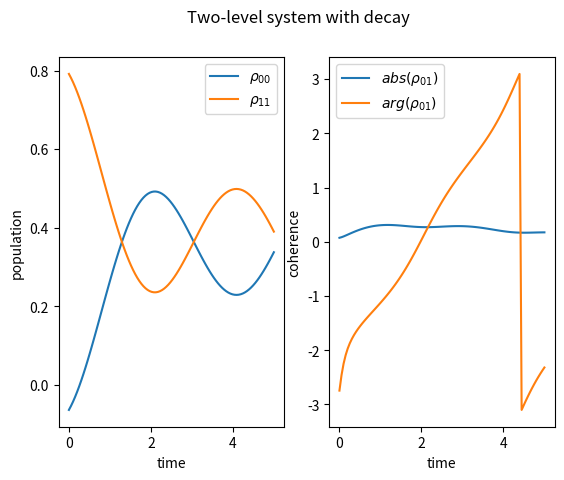

The script that saved this image:
import numpy as np
import matplotlib.pyplot as plt
import scipy as sp
from scipy import linalg
# suppress small values when printing
np.set_printoptions(suppress=True)
# set terminal width
np.set_printoptions(linewidth=800)

DIM_HILBERT_SPACE = 2
DIM_LIOUVILLE_SPACE = DIM_HILBERT_SPACE ** 2


def make_liouvillian(energy, omega, gamma):
    L = np.array([[0, 1j * omega, -1j * omega, gamma],
                  [1j * omega, 1j * energy - gamma/2, 0, -1j * omega],
                  [-1j * omega, 0, -1j * energy - gamma / 2, 1j * omega],
                  [0, -1j * omega, 1j * omega, -gamma]])
    return L


def transform_matrix(M, V, V_inv):
    M_new = np.einsum("ij,jk,kl->il", V_inv, M, V)
    return M_new


def transform_vektor(vec, V_inv):
    vec_new = np.einsum("ij,j->i", V_inv, vec)
    return vec_new

def right_eigenvalue_equation(L, right, eigvals):
    lhs = np.einsum("jk,ki->ji",L,right)
    rhs = np.einsum("i,ji->ji",eigvals,right)
    return np.allclose(lhs,rhs)
def left_eigenvalue_equation(L,left,eigvals):
    lhs = np.einsum("jk,ki->ji",L.conj().T,left)
    rhs = np.einsum("i,ji->ji",eigvals.conj(),left)
    return np.allclose(lhs,rhs)

def expand_rho(left,right,vector):
    left_vector = np.einsum("ki,k->i",left.conj(),vector)
    expanded = np.einsum("ki,i->k",right,left_vector)
    return expanded

def expand_rho_t(eigvals,left,right,rho_0,t):
    exp_eigvals = np.exp(np.einsum("i,t->it", eigvals, t))

    left_vector = np.einsum("ki,k->i",left.conj(),rho_0)
    rho_t = np.einsum("it,ki,i->kt",exp_eigvals,right,left_vector)

    return rho_t
if __name__ == '__main__':
    energy = 1
    omega = 0.5
    gamma = 0.2
    rho_00 = 0.
    rho_01 = 0.
    rho_10 = 0.
    rho_11 = 1.

    t = np.linspace(0, 5, 100)

    L = make_liouvillian(energy, omega, gamma)
    eigvals, left, right = sp.linalg.eig(L, left=True, right=True)

    rho_0 = np.array([rho_00, rho_01, rho_10, rho_11])

    if False:
        V_inv = np.linalg.inv(V)
        L_tilde = transform_matrix(L, V, V_inv)

        U_tilde = np.zeros((DIM_LIOUVILLE_SPACE, DIM_LIOUVILLE_SPACE, t.size), dtype=np.complex64)

        for i in range(DIM_LIOUVILLE_SPACE):
            U_tilde[i, i, :] = np.exp(eigvals[i] * t)

        U = np.einsum("ik,klt,lj->ijt", V, U_tilde, V_inv)
        rho_t = np.einsum("ijt,j->it", U, rho_0)


    rho_t = expand_rho_t(eigvals,left,right,rho_0,t)
    ## check: diagonal elements of density matrix sum up to one
    #assert np.allclose(rho_t[0, :] + rho_t[3, :], np.ones_like(rho_t[0, :]))
    #assert np.allclose(rho_t[1, :] - rho_t[2, :].T.conj(), np.zeros_like(rho_t[1, :]))

    # plot populations and coherences
    fig, (ax1, ax2) = plt.subplots(1, 2)
    fig.suptitle("Two-level system with decay")

    ax1.plot(t, rho_t[0].real, label=r"$\rho_{00}$")
    ax1.plot(t, rho_t[3].real, label=r"$\rho_{11}$")
    ax1.set(xlabel="time", ylabel="population")
    ax1.legend()
    ax2.plot(t, np.abs(rho_t[1]), label=r"$abs(\rho_{01})$")
    ax2.plot(t, np.angle(rho_t[1]),  label=r"$arg(\rho_{01})$")
    ax2.set(xlabel="time", ylabel="coherence")
    ax2.legend()
    plt.show()
